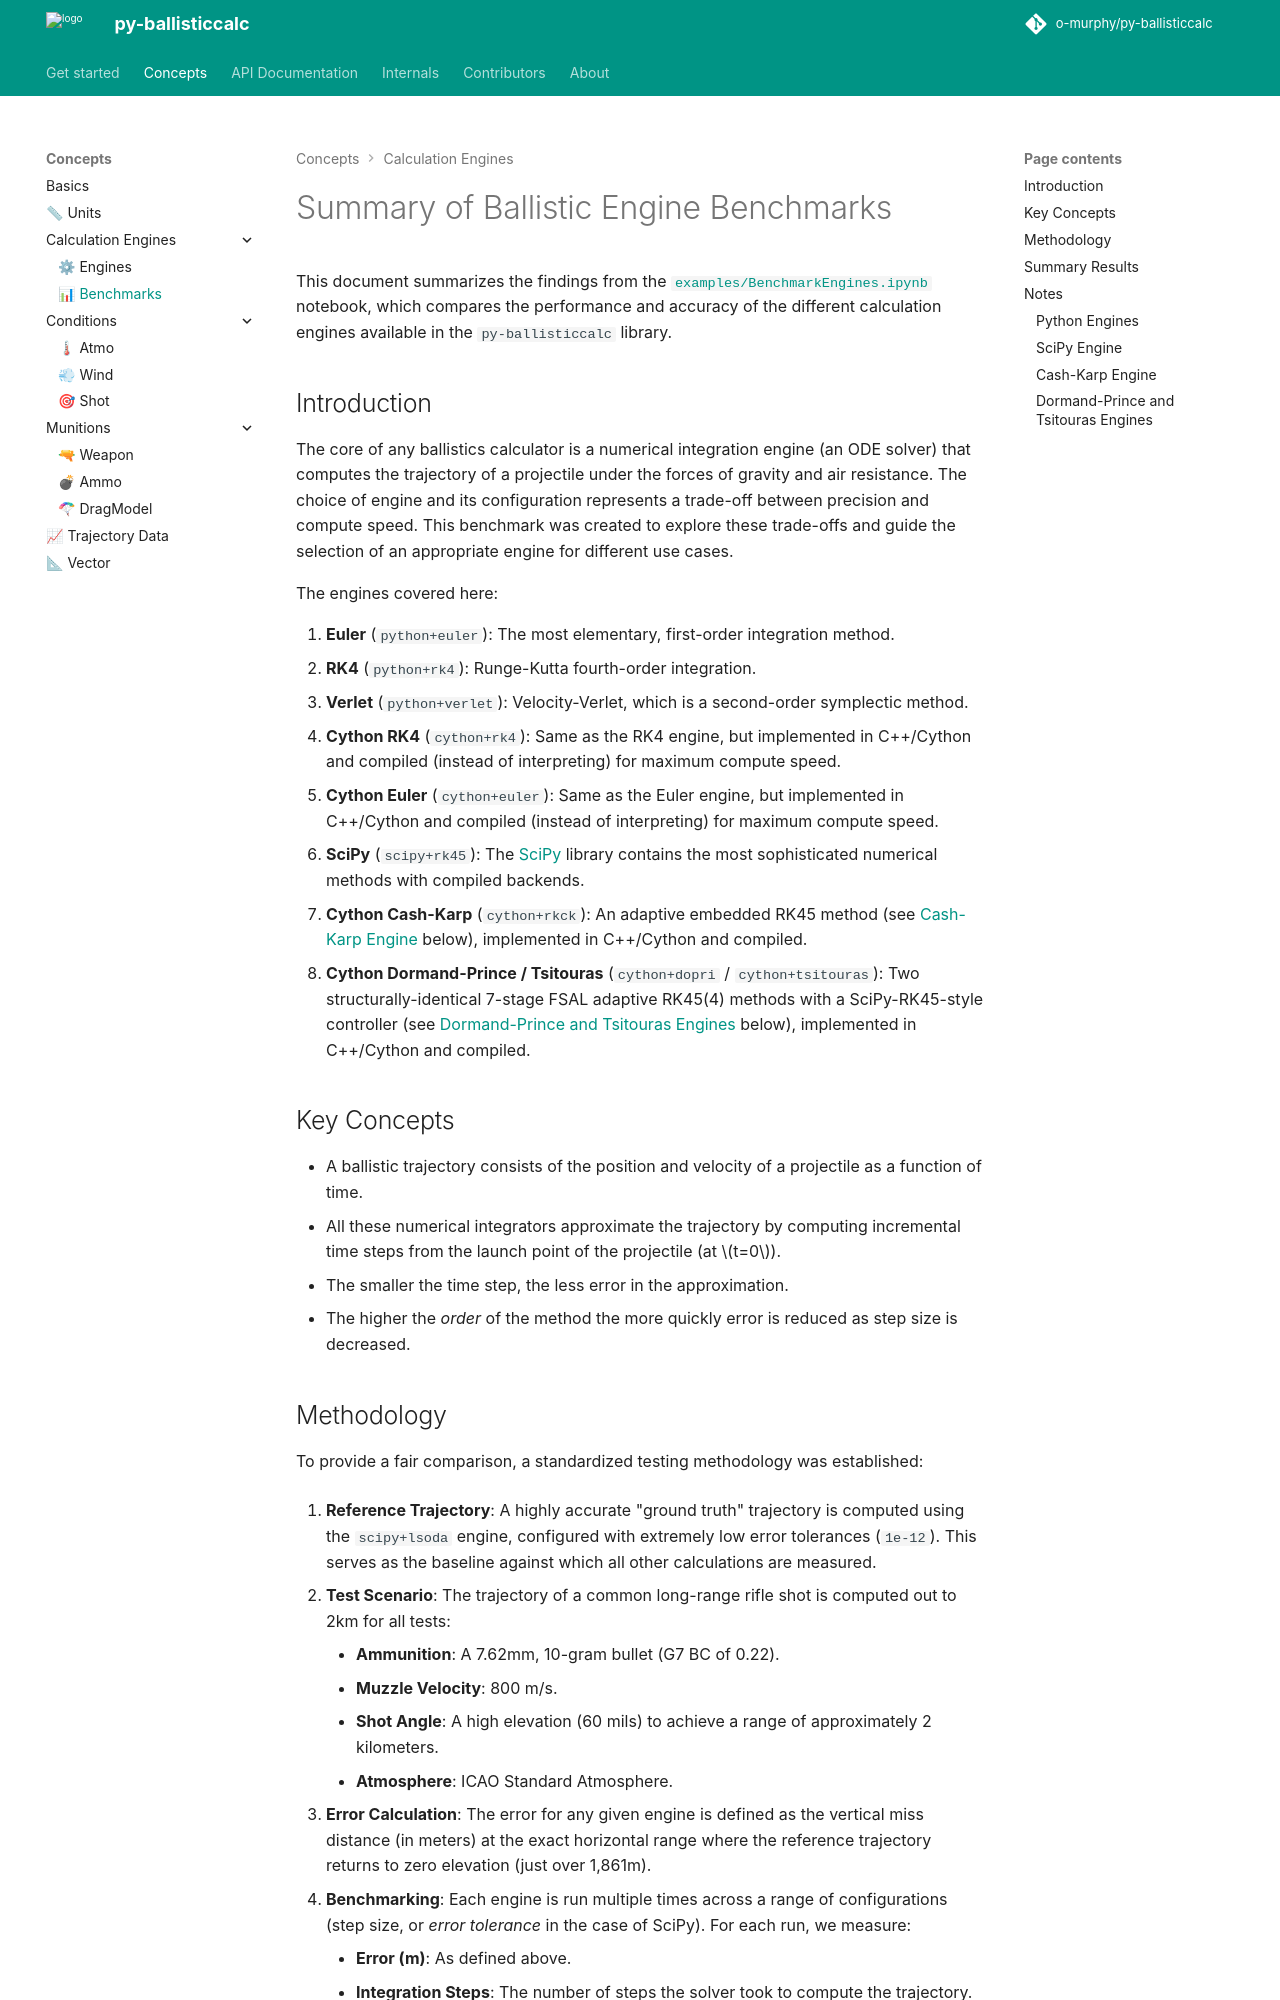

repository: o-murphy/py-ballisticcalc · page: 3.1.2.dev28+gd87f715c5/concepts/benchmarks/index.html · generator: mkdocs

# Summary of Ballistic Engine Benchmarks

This document summarizes the findings from the [`examples/BenchmarkEngines.ipynb`][BenchmarkEngines.ipynb] notebook, which compares the performance and accuracy of the different calculation engines available in the `py-ballisticcalc` library.

## Introduction

The core of any ballistics calculator is a numerical integration engine (an ODE solver) that computes the trajectory of a projectile under the forces of gravity and air resistance. The choice of engine and its configuration represents a trade-off between precision and compute speed. This benchmark was created to explore these trade-offs and guide the selection of an appropriate engine for different use cases.

The engines covered here:

1. **Euler** (`python+euler`): The most elementary, first-order integration method.  
2. **RK4** (`python+rk4`): Runge-Kutta fourth-order integration.  
3. **Verlet** (`python+verlet`): Velocity-Verlet, which is a second-order symplectic method.
4. **Cython RK4** (`cython+rk4`): Same as the RK4 engine, but implemented in C++/Cython and compiled (instead of interpreting) for maximum compute speed.
5. **Cython Euler** (`cython+euler`): Same as the Euler engine, but implemented in C++/Cython and compiled (instead of interpreting) for maximum compute speed.
6. **SciPy** (`scipy+rk45`): The [SciPy](https://scipy.org) library contains the most sophisticated numerical methods with compiled backends.
7. **Cython Cash-Karp** (`cython+rkck`): An adaptive embedded RK45 method (see [Cash-Karp Engine](#cash-karp-engine) below), implemented in C++/Cython and compiled.
8. **Cython Dormand-Prince / Tsitouras** (`cython+dopri` / `cython+tsitouras`): Two structurally-identical 7-stage FSAL adaptive RK45(4) methods with a SciPy-RK45-style controller (see [Dormand-Prince and Tsitouras Engines](#dormand-prince-and-tsitouras-engines) below), implemented in C++/Cython and compiled.

## Key Concepts

* A ballistic trajectory consists of the position and velocity of a projectile as a function of time.
* All these numerical integrators approximate the trajectory by computing incremental time steps from the launch point of the projectile (at $t=0$).
  * The smaller the time step, the less error in the approximation.
  * The higher the *order* of the method the more quickly error is reduced as step size is decreased.

## Methodology

To provide a fair comparison, a standardized testing methodology was established:

1.  **Reference Trajectory**: A highly accurate "ground truth" trajectory is computed using the `scipy+lsoda` engine, configured with extremely low error tolerances (`1e-12`). This serves as the baseline against which all other calculations are measured.

2.  **Test Scenario**: The trajectory of a common long-range rifle shot is computed out to 2km for all tests:
    *   **Ammunition**: A 7.62mm, 10-gram bullet (G7 BC of 0.22).
    *   **Muzzle Velocity**: 800 m/s.
    *   **Shot Angle**: A high elevation (60 mils) to achieve a range of approximately 2 kilometers.
    *   **Atmosphere**: ICAO Standard Atmosphere.

3.  **Error Calculation**: The error for any given engine is defined as the vertical miss distance (in meters) at the exact horizontal range where the reference trajectory returns to zero elevation (just over 1,861m).

4.  **Benchmarking**: Each engine is run multiple times across a range of configurations (step size, or *error tolerance* in the case of SciPy). For each run, we measure:
    *   **Error (m)**: As defined above.
    *   **Integration Steps**: The number of steps the solver took to compute the trajectory.
    *   **Speed (s)**: The average time taken to compute the trajectory, measured using `%timeit`.
